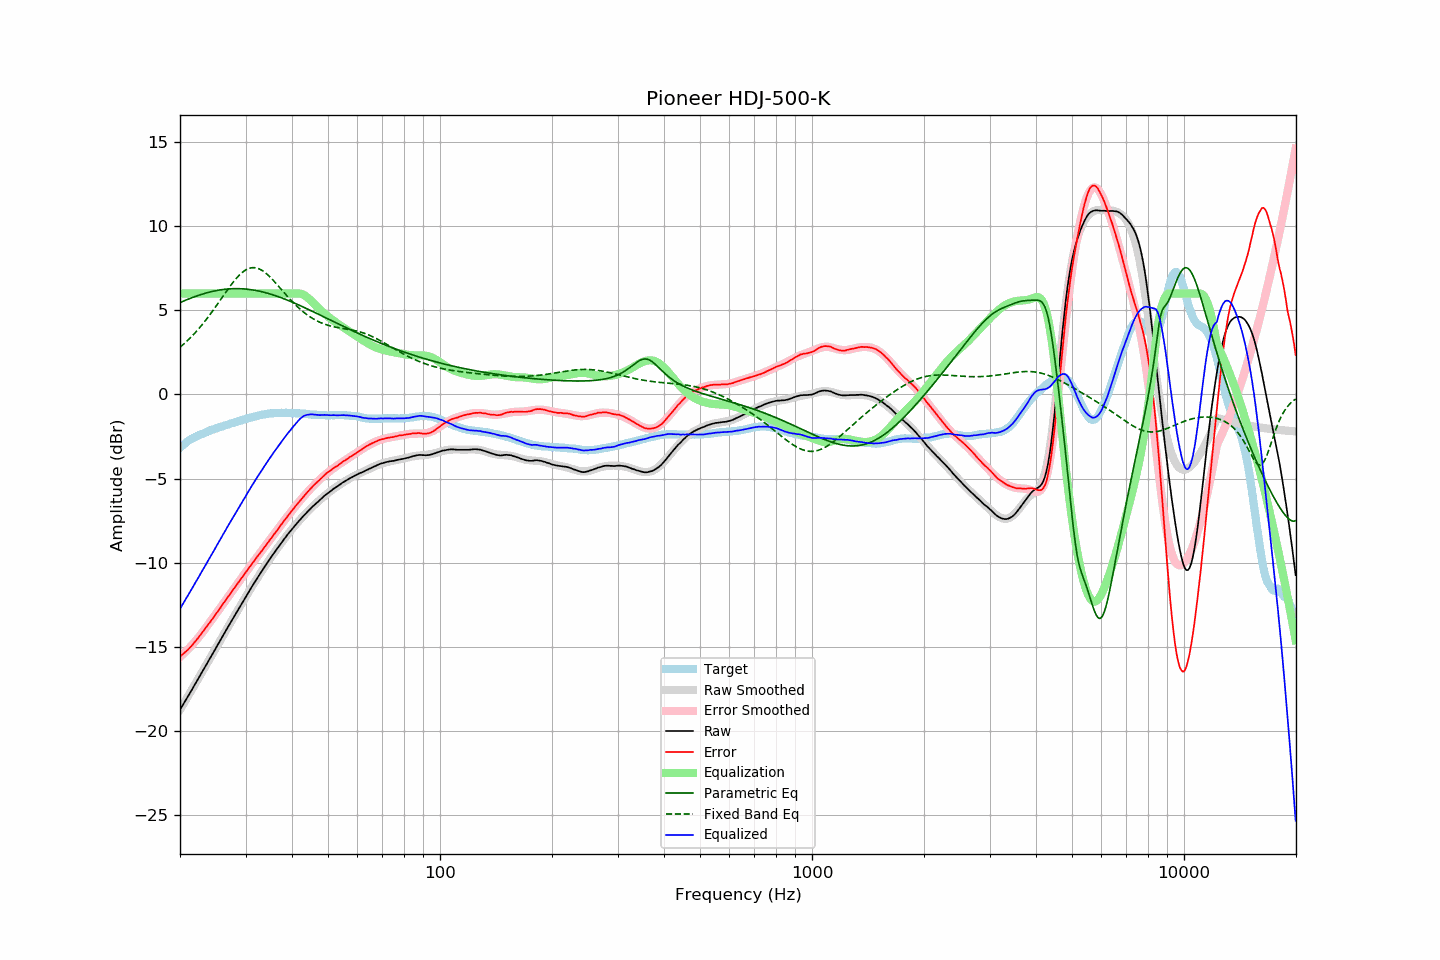

The file beside this chart, header and first rows:
frequency, raw, error, smoothed, error_smoothed, equalization, parametric_eq, fixed_band_eq, equalized_raw, equalized_smoothed, target
20.00, -18.73, -15.56, -18.74, -15.59, 6.00, 5.46, 2.80, -12.73, -12.74, -3.17
20.20, -18.57, -15.49, -18.58, -15.51, 6.00, 5.50, 2.88, -12.57, -12.58, -3.08
20.40, -18.41, -15.41, -18.41, -15.42, 6.00, 5.54, 2.97, -12.41, -12.41, -3.00
20.61, -18.26, -15.32, -18.25, -15.33, 6.00, 5.58, 3.05, -12.26, -12.25, -2.93
20.81, -18.09, -15.25, -18.09, -15.24, 6.00, 5.62, 3.14, -12.09, -12.09, -2.84
21.02, -17.92, -15.16, -17.93, -15.14, 6.00, 5.66, 3.23, -11.92, -11.93, -2.76
21.23, -17.76, -15.06, -17.77, -15.04, 6.00, 5.70, 3.33, -11.76, -11.77, -2.70
21.44, -17.60, -14.96, -17.60, -14.94, 6.00, 5.73, 3.42, -11.60, -11.60, -2.64
21.66, -17.45, -14.85, -17.44, -14.83, 6.00, 5.77, 3.52, -11.45, -11.44, -2.59
21.87, -17.27, -14.73, -17.28, -14.72, 6.00, 5.81, 3.62, -11.27, -11.28, -2.54
22.09, -17.11, -14.62, -17.11, -14.61, 6.00, 5.84, 3.73, -11.11, -11.11, -2.49
22.31, -16.94, -14.50, -16.95, -14.50, 6.00, 5.87, 3.83, -10.94, -10.95, -2.44
22.54, -16.79, -14.38, -16.78, -14.38, 6.00, 5.91, 3.94, -10.79, -10.78, -2.40
22.76, -16.61, -14.25, -16.62, -14.26, 6.00, 5.94, 4.06, -10.61, -10.62, -2.36
22.99, -16.46, -14.12, -16.45, -14.13, 6.00, 5.97, 4.17, -10.46, -10.45, -2.33
23.22, -16.29, -13.99, -16.29, -14.00, 6.00, 5.99, 4.29, -10.29, -10.29, -2.29
23.45, -16.12, -13.87, -16.12, -13.88, 6.00, 6.02, 4.41, -10.12, -10.12, -2.25
23.69, -15.96, -13.74, -15.95, -13.75, 6.00, 6.05, 4.54, -9.96, -9.95, -2.22
23.92, -15.78, -13.61, -15.79, -13.62, 6.00, 6.07, 4.66, -9.78, -9.79, -2.18
24.16, -15.62, -13.50, -15.62, -13.48, 6.00, 6.10, 4.79, -9.62, -9.62, -2.13
24.40, -15.45, -13.36, -15.46, -13.35, 6.00, 6.12, 4.92, -9.45, -9.46, -2.10
24.65, -15.30, -13.23, -15.29, -13.22, 6.00, 6.14, 5.05, -9.30, -9.29, -2.07
24.89, -15.12, -13.08, -15.12, -13.09, 6.00, 6.16, 5.19, -9.12, -9.12, -2.04
25.14, -14.95, -12.95, -14.96, -12.95, 6.00, 6.18, 5.32, -8.95, -8.96, -2.00
25.39, -14.79, -12.82, -14.79, -12.82, 6.00, 6.20, 5.46, -8.79, -8.79, -1.97
25.65, -14.63, -12.70, -14.62, -12.69, 6.00, 6.21, 5.60, -8.63, -8.62, -1.93
25.91, -14.46, -12.55, -14.46, -12.55, 6.00, 6.23, 5.73, -8.46, -8.46, -1.91
26.16, -14.28, -12.40, -14.29, -12.42, 6.00, 6.24, 5.87, -8.28, -8.29, -1.88
26.43, -14.13, -12.29, -14.12, -12.28, 6.00, 6.25, 6.01, -8.13, -8.12, -1.84
26.69, -13.95, -12.14, -13.96, -12.15, 6.00, 6.26, 6.14, -7.95, -7.96, -1.81
26.96, -13.80, -12.01, -13.79, -12.01, 6.00, 6.27, 6.28, -7.80, -7.79, -1.78
27.23, -13.63, -11.88, -13.63, -11.88, 6.00, 6.28, 6.41, -7.63, -7.63, -1.74
27.50, -13.47, -11.75, -13.46, -11.74, 6.00, 6.28, 6.54, -7.47, -7.46, -1.71
27.77, -13.29, -11.60, -13.30, -11.61, 6.00, 6.28, 6.66, -7.29, -7.30, -1.69
28.05, -13.13, -11.48, -13.14, -11.48, 6.00, 6.29, 6.78, -7.13, -7.14, -1.66
28.33, -12.97, -11.34, -12.97, -11.34, 6.00, 6.29, 6.89, -6.97, -6.97, -1.64
28.62, -12.82, -11.21, -12.81, -11.21, 6.00, 6.29, 7.00, -6.82, -6.81, -1.61
28.90, -12.65, -11.09, -12.65, -11.08, 6.00, 6.29, 7.10, -6.65, -6.65, -1.57
29.19, -12.48, -10.94, -12.49, -10.95, 6.00, 6.28, 7.19, -6.48, -6.49, -1.55
29.48, -12.32, -10.82, -12.32, -10.81, 6.00, 6.28, 7.27, -6.32, -6.32, -1.50
29.78, -12.17, -10.69, -12.16, -10.68, 6.00, 6.27, 7.34, -6.17, -6.16, -1.48
30.08, -12.01, -10.56, -12.01, -10.55, 6.00, 6.26, 7.41, -6.01, -6.01, -1.45
30.38, -11.85, -10.42, -11.85, -10.42, 6.00, 6.25, 7.45, -5.85, -5.85, -1.42
30.68, -11.68, -10.29, -11.69, -10.29, 6.00, 6.24, 7.49, -5.68, -5.69, -1.39
30.99, -11.53, -10.15, -11.54, -10.16, 6.00, 6.23, 7.52, -5.53, -5.54, -1.38
31.30, -11.38, -10.03, -11.38, -10.04, 6.00, 6.21, 7.53, -5.38, -5.38, -1.35
31.61, -11.23, -9.91, -11.23, -9.91, 6.00, 6.20, 7.53, -5.23, -5.23, -1.32
31.93, -11.08, -9.78, -11.07, -9.78, 6.00, 6.18, 7.52, -5.08, -5.07, -1.30
32.24, -10.92, -9.64, -10.92, -9.65, 6.00, 6.16, 7.50, -4.92, -4.92, -1.28
32.57, -10.78, -9.52, -10.77, -9.53, 6.00, 6.14, 7.47, -4.78, -4.77, -1.25
32.89, -10.63, -9.41, -10.63, -9.40, 6.00, 6.12, 7.43, -4.63, -4.63, -1.22
33.22, -10.48, -9.28, -10.48, -9.27, 6.00, 6.10, 7.37, -4.48, -4.48, -1.20
33.55, -10.33, -9.15, -10.33, -9.14, 6.00, 6.08, 7.31, -4.33, -4.33, -1.19
33.89, -10.19, -9.02, -10.19, -9.02, 6.00, 6.05, 7.24, -4.19, -4.19, -1.18
34.23, -10.05, -8.90, -10.05, -8.89, 6.00, 6.03, 7.16, -4.05, -4.05, -1.15
34.57, -9.90, -8.76, -9.91, -8.76, 6.00, 6.00, 7.07, -3.90, -3.91, -1.14
34.92, -9.76, -8.62, -9.77, -8.63, 6.00, 5.97, 6.98, -3.76, -3.77, -1.13
35.27, -9.63, -8.51, -9.63, -8.51, 6.00, 5.94, 6.88, -3.63, -3.63, -1.12
35.62, -9.49, -8.37, -9.49, -8.38, 6.00, 5.91, 6.78, -3.49, -3.49, -1.12
35.97, -9.35, -8.24, -9.35, -8.25, 6.00, 5.88, 6.68, -3.35, -3.35, -1.11
... 635 more rows
